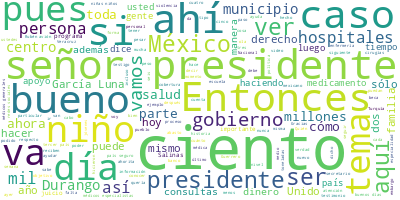

The file beside this chart, header and first rows:
Participante, Texto, Sentimiento, Palabras, Dia, Mes, Anio
PRESIDENTE ANDRES MANUEL LOPEZ OBRADOR, Buenos días. Ánimo, ánimo., 0.0, 4, 14, 02, 2023
PRESIDENTE ANDRES MANUEL LOPEZ OBRADOR, Bueno, pues hoy es 14 de febrero, Día de…, 0.0, 16, 14, 02, 2023
PRESIDENTE ANDRES MANUEL LOPEZ OBRADOR, También es el día de los telegrafistas, …, 0.0, 87, 14, 02, 2023
PRESIDENTE ANDRES MANUEL LOPEZ OBRADOR, Vamos a informar sobre la salud, como to…, 0.0, 23, 14, 02, 2023
JORGE ALCOCER VARELA, Con su permiso, señor presidente. Muy bu…, 0.0, 14, 14, 02, 2023
JORGE ALCOCER VARELA, Hoy, 14 de febrero, en el Pulso de la Sa…, 0.0, 72, 14, 02, 2023
JORGE ALCOCER VARELA, En segundo lugar, el maestro Zoé Robledo…, 0.0, 77, 14, 02, 2023
HUGO LOPEZ-GATELL RAMIREZ, Con gusto, maestro. Muy buenos días, pre…, 0.0, 23, 14, 02, 2023
HUGO LOPEZ-GATELL RAMIREZ, Vamos a compartir información, primero, …, 0.0, 66, 14, 02, 2023
HUGO LOPEZ-GATELL RAMIREZ, Nótese, como lo hicimos ver durante la t…, 0.0, 60, 14, 02, 2023
HUGO LOPEZ-GATELL RAMIREZ, La siguiente, por favor. Lo que vemos ta…, 0.0, 73, 14, 02, 2023
HUGO LOPEZ-GATELL RAMIREZ, Y, finalmente, el indicador de mortalida…, 0.0, 47, 14, 02, 2023
HUGO LOPEZ-GATELL RAMIREZ, Y otro elemento que también hemos coment…, 0.0, 44, 14, 02, 2023
HUGO LOPEZ-GATELL RAMIREZ, Estos dos elementos, las características…, 0.0, 62, 14, 02, 2023
HUGO LOPEZ-GATELL RAMIREZ, Vámonos, bueno, la cobertura de vacunaci…, 0.0, 46, 14, 02, 2023
HUGO LOPEZ-GATELL RAMIREZ, Vamos a pasar a lo del clonazepam. Ayer …, 0.0, 94, 14, 02, 2023
HUGO LOPEZ-GATELL RAMIREZ, Este reto no es nuevo, este tipo de comp…, 0.0, 81, 14, 02, 2023
HUGO LOPEZ-GATELL RAMIREZ, Este medicamento es un medicamento contr…, 0.0, 83, 14, 02, 2023
HUGO LOPEZ-GATELL RAMIREZ, Y este medicamento se usa mayormente par…, 0.0, 39, 14, 02, 2023
HUGO LOPEZ-GATELL RAMIREZ, Puede causar somnolencia profunda, inclu…, 0.0, 61, 14, 02, 2023
HUGO LOPEZ-GATELL RAMIREZ, La siguiente, por favor. Lo que se ha re…, 0.0, 92, 14, 02, 2023
HUGO LOPEZ-GATELL RAMIREZ, La última, es una serie de recomendacion…, 0.0, 126, 14, 02, 2023
HUGO LOPEZ-GATELL RAMIREZ, En particular, el uso de las redes socia…, 0.0, 97, 14, 02, 2023
HUGO LOPEZ-GATELL RAMIREZ, Y acompañarlos, guiarlos, orientarlos, c…, 0.0, 30, 14, 02, 2023
HUGO LOPEZ-GATELL RAMIREZ, Esto es lo que podemos decir. Muchas gra…, 0.0, 8, 14, 02, 2023
ZOE ROBLEDO ABURTO, Con su permiso, señor presidente, secret…, 0.0, 16, 14, 02, 2023
ZOE ROBLEDO ABURTO, Como lo saben, el IMSS-Bienestar, como l…, 0.0, 79, 14, 02, 2023
ZOE ROBLEDO ABURTO, El 23 de enero iniciamos el levantamient…, 0.0, 40, 14, 02, 2023
ZOE ROBLEDO ABURTO, Y en el estado de Chiapas, el 6 de febre…, 0.0, 29, 14, 02, 2023
ZOE ROBLEDO ABURTO, El día de ayer, 13 de febrero, iniciamos…, 0.0, 78, 14, 02, 2023
ZOE ROBLEDO ABURTO, Al día de hoy hay en nuestro país en 83 …, 0.0, 105, 14, 02, 2023
ZOE ROBLEDO ABURTO, Y en la siguiente podemos ver cuáles son…, 0.0, 107, 14, 02, 2023
ZOE ROBLEDO ABURTO, Entonces, son muy buenas especialidades …, 0.0, 28, 14, 02, 2023
ZOE ROBLEDO ABURTO, Y pasamos ahora así a la revisión estado…, 0.0, 81, 14, 02, 2023
ZOE ROBLEDO ABURTO, En este sentido, también en estos estado…, 0.0, 80, 14, 02, 2023
ZOE ROBLEDO ABURTO, En el siguiente caso vemos Tlaxcala, don…, 0.0, 39, 14, 02, 2023
ZOE ROBLEDO ABURTO, El abasto de medicamentos está en 96 por…, 0.0, 25, 14, 02, 2023
ZOE ROBLEDO ABURTO, Y también la actividad reporta un increm…, 0.0, 40, 14, 02, 2023
ZOE ROBLEDO ABURTO, En el estado de Colima, donde estamos ya…, 0.0, 39, 14, 02, 2023
ZOE ROBLEDO ABURTO, El abasto de medicamentos en Colima está…, 0.0, 13, 14, 02, 2023
ZOE ROBLEDO ABURTO, La productividad también se ha increment…, 0.0, 46, 14, 02, 2023
ZOE ROBLEDO ABURTO, El siguiente estado es Baja California S…, 0.0, 39, 14, 02, 2023
ZOE ROBLEDO ABURTO, Estamos ya al 100 por ciento de la capac…, 0.0, 9, 14, 02, 2023
ZOE ROBLEDO ABURTO, El abasto de medicamentos en Baja Califo…, 0.0, 40, 14, 02, 2023
ZOE ROBLEDO ABURTO, La productividad se incrementó en uno po…, 0.0, 34, 14, 02, 2023
ZOE ROBLEDO ABURTO, En el estado de Sonora, en donde hay ya …, 0.0, 39, 14, 02, 2023
ZOE ROBLEDO ABURTO, Aquí el abasto de medicamentos tiene un …, 0.0, 72, 14, 02, 2023
ZOE ROBLEDO ABURTO, En el caso de Sinaloa, donde hay una ope…, 0.0, 37, 14, 02, 2023
ZOE ROBLEDO ABURTO, El abasto de medicamentos registra un 96…, 0.0, 9, 14, 02, 2023
ZOE ROBLEDO ABURTO, Y también incrementos en la actividad, u…, 0.0, 37, 14, 02, 2023
ZOE ROBLEDO ABURTO, En el estado de Campeche, hay también pr…, 0.0, 36, 14, 02, 2023
ZOE ROBLEDO ABURTO, El abasto de medicamentos registra un 90…, 0.0, 12, 14, 02, 2023
ZOE ROBLEDO ABURTO, La productividad se incrementó en cinco …, 0.0, 33, 14, 02, 2023
ZOE ROBLEDO ABURTO, En estos estados es donde llevamos a cab…, 0.0, 58, 14, 02, 2023
ZOE ROBLEDO ABURTO, En Guerrero también, donde ya hay presen…, 0.0, 85, 14, 02, 2023
ZOE ROBLEDO ABURTO, Aquí reportamos de manera distinta, son …, 0.0, 71, 14, 02, 2023
ZOE ROBLEDO ABURTO, En ese estado también se adquirieron mil…, 0.0, 45, 14, 02, 2023
ZOE ROBLEDO ABURTO, En el caso de Veracruz, donde hay una pr…, 0.0, 69, 14, 02, 2023
ZOE ROBLEDO ABURTO, El abasto de medicamentos reporta un 80 …, 0.0, 51, 14, 02, 2023
ZOE ROBLEDO ABURTO, Y en el caso de Michoacán, donde estamos…, 0.0, 70, 14, 02, 2023
... 373 more rows
